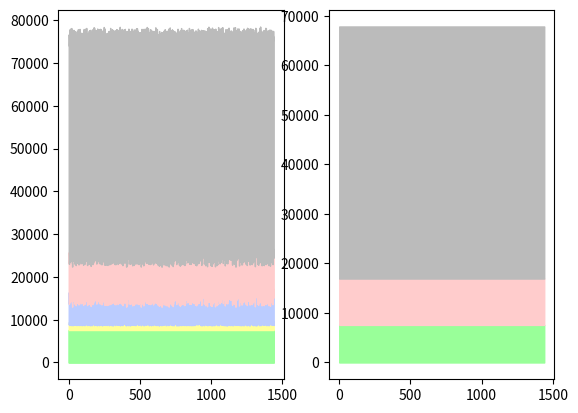

Source code (Python):
# import the standard stuff
import matplotlib.pyplot as plt
import numpy as np
import csv
import random


'''
So far I've basically just made a capacity picture

I need to make a function which:

inputs: month, power demand
output: best & worst case fuel mix

to do list:
- get highest and lowest profiles for solar as % of generation for each month
- get same for wind
- work out code structure

'''



class FuelMix:

    def __init__(self):
        _steam = 16334
        _combined = 32887
        _nuclear = 9361
        _gas = 1680
        _hydro_flow = 1623
        _hydro_pump = 2744
        _wind = 8529
        _solar = 2172
        _renew_oth = 5964

        self.flat_renewable = _renew_oth+_hydro_flow
        self.flat_fossil = _steam+_combined+_gas
        self.flat_nuclear = _nuclear
        self.wind_capacity = _wind
        self.solar_capacity = _solar

        self.wind = {}
        self.solar = {}
        for i in range(12):
            self.wind[str(i+1)] = []
            self.solar[str(i+1)] = []

    def set_renewable_shapes(self,solar,wind):
        for m in self.wind:
            self.wind[m] = wind[m]
            self.solar[m] = solar[m]

    def get_plot_y_values(self,m):
        y1 = [self.flat_renewable]*48
        y2 = []
        y3 = []
        y4 = []
        y5 = []
        for t in range(48):
            y2.append(y1[t]+self.solar[m][t]*self.solar_capacity)
            y3.append(y2[-1]+self.wind[m][t]*self.wind_capacity)
            y4.append(y3[-1]+self.flat_nuclear)
            y5.append(y4[-1]+self.flat_fossil)

        return [y1,y2,y3,y4,y5]

    def calc_best_mix(self,p,m):
        renew = []
        for t in range(48):
            renew.append(flat_renewable+self.solar_capacity*self.solar[m][t]+\
                         self.wind[m][t]*self.wind_capacity)

        r = 0
        n = 0
        f = 0

        for t in range(48):
            if p[t] < renew[t]:
                r += p[t]
                continue
            else:
                r += renew[t]
            if p[t]-renew[t] < self.flat_nuclear:
                n += p[t]-renew[t]
                continue
            else:
                n += self.flat_nuclear
            f += p[t]-renew[t]-self.flat_nuclear

        return [r,n,f]
        
class Simulation:

    def __init__(self):
        self.best = FuelMix()
        self.worst = FuelMix()

    def set_renew(self,bestSolar,worstSolar,bestWind,worstWind):
        self.best.set_renewable_shapes(bestSolar,bestWind)
        self.worst.set_renewable_shapes(worstSolar,worstWind)

    def get_renewables_range(self,p,m):
        high = self.best.calc_best_mix(p,m)
        low = self.worst.calc_best_mix(p,m)

        return [high[0]/sum(high),low[0]/sum(low)]

    def plot_mixes(self,p,m):
        plt.figure()
        c = ['#99FF99','#FFFF99','#BBCCFF','#FFCCCC','#BBBBBB']
        l = ['Other','Solar','Wind','Nuclear','Fossil']
        
        plt.subplot(1,2,1)
        y = self.best.get_plot_y_values(m)
        y = [[0]*48,y]
        for i in range(len(y)-1):
            plt.fill_between(range(48),y[i],y[i+1],color=c[i],label=l[i])
        plt.plot(p,c='k')
        
        
# installed capacity - MW
steam = 16334
combined = 32887
nuclear = 9361
gas = 1680
hydro_flow = 1623
hydro_pump = 2744
wind = 8529
solar = 2172
renew_oth = 5964

f = steam+combined+gas
n = [nuclear]*1440
print(steam+combined+nuclear+gas+hydro_flow+hydro_pump+wind+solar+renew_oth)
fossil = [f]*1440
flat = [renew_oth+hydro_flow]*1440

w = []
s = []
for t in range(1440):
    w.append(random.random()*wind/2+wind/2)
    s.append(random.random()*solar/2+solar/2)
    
plt.figure()
plt.subplot(1,2,1)
plt.fill_between(range(1440),[0]*1440,flat,color='#99FF99')

y1 = []
y2 = []
y3 = []
y4 = []
for t in range(1440):
    y1.append(flat[t]+s[t])
    y2.append(y1[-1]+w[t])
    y3.append(y2[-1]+nuclear)
    y4.append(y3[-1]+f)

plt.fill_between(range(1440),[0]*1440,flat,color='#99FF99')
plt.fill_between(range(1440),flat,y1,color='#FFFF99')
plt.fill_between(range(1440),y1,y2,color='#BBCCFF')
plt.fill_between(range(1440),y2,y3,color='#FFCCCC')
plt.fill_between(range(1440),y3,y4,color='#BBBBBB')

plt.subplot(1,2,2)
y1 = []
y2 = []
for t in range(1440):
    y1.append(flat[t]+n[t])
    y2.append(y1[-1]+fossil[t])
plt.fill_between(range(1440),[0]*1440,flat,color='#99FF99')
plt.fill_between(range(1440),flat,y1,color='#FFCCCC')
plt.fill_between(range(1440),y1,y2,color='#BBBBBB')

plt.show()
